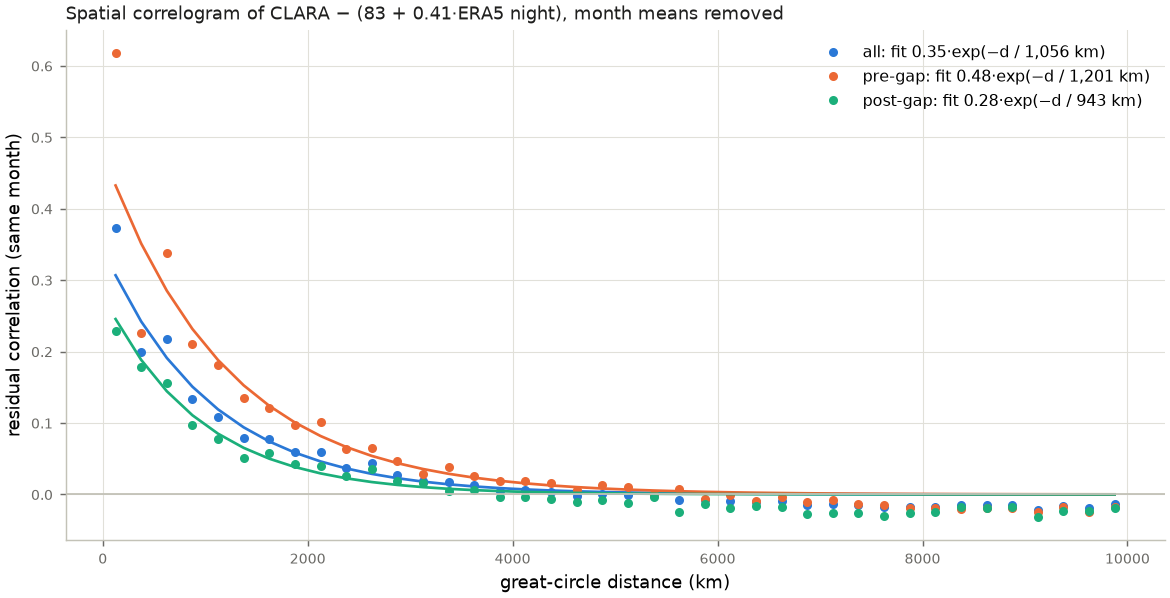

The file beside this chart, header and first rows:
distance_km, pairs, correlation, period
125, 1345, 0.6173, pre-gap
375, 11010, 0.2255, pre-gap
625, 56992, 0.3380, pre-gap
875, 45315, 0.2110, pre-gap
1125, 118898, 0.1805, pre-gap
1375, 49155, 0.1346, pre-gap
1625, 122626, 0.1205, pre-gap
1875, 113274, 0.0974, pre-gap
2125, 110995, 0.1015, pre-gap
2375, 179099, 0.0636, pre-gap
2625, 107458, 0.0656, pre-gap
2875, 211184, 0.0473, pre-gap
3125, 153785, 0.0292, pre-gap
3375, 209147, 0.0377, pre-gap
3625, 184041, 0.0257, pre-gap
3875, 227758, 0.0186, pre-gap
4125, 202327, 0.0185, pre-gap
4375, 228727, 0.0155, pre-gap
4625, 229708, 0.0068, pre-gap
4875, 206132, 0.0135, pre-gap
5125, 290155, 0.0097, pre-gap
5375, 214891, 0.0002, pre-gap
5625, 289127, 0.0080, pre-gap
5875, 241586, -0.0069, pre-gap
6125, 288129, -0.0013, pre-gap
6375, 257129, -0.0089, pre-gap
6625, 302136, -0.0033, pre-gap
6875, 258863, -0.0109, pre-gap
7125, 285659, -0.0072, pre-gap
7375, 289799, -0.0130, pre-gap
7625, 256049, -0.0146, pre-gap
7875, 325112, -0.0189, pre-gap
8125, 258242, -0.0196, pre-gap
8375, 308878, -0.0205, pre-gap
8625, 281396, -0.0195, pre-gap
8875, 301246, -0.0197, pre-gap
9125, 276135, -0.0249, pre-gap
9375, 304797, -0.0178, pre-gap
9625, 253401, -0.0247, pre-gap
9875, 307609, -0.0173, pre-gap
125, 5931, 0.2286, post-gap
375, 8599, 0.1782, post-gap
625, 43144, 0.1556, post-gap
875, 30195, 0.0966, post-gap
1125, 61260, 0.0773, post-gap
1375, 45725, 0.0509, post-gap
1625, 70009, 0.0585, post-gap
1875, 60654, 0.0428, post-gap
2125, 71808, 0.0391, post-gap
2375, 78301, 0.0259, post-gap
2625, 66142, 0.0350, post-gap
2875, 95199, 0.0188, post-gap
3125, 71370, 0.0157, post-gap
3375, 98230, 0.0050, post-gap
3625, 77565, 0.0061, post-gap
3875, 98408, -0.0034, post-gap
4125, 80819, -0.0031, post-gap
4375, 95785, -0.0067, post-gap
4625, 81142, -0.0106, post-gap
4875, 87803, -0.0082, post-gap
... 60 more rows
